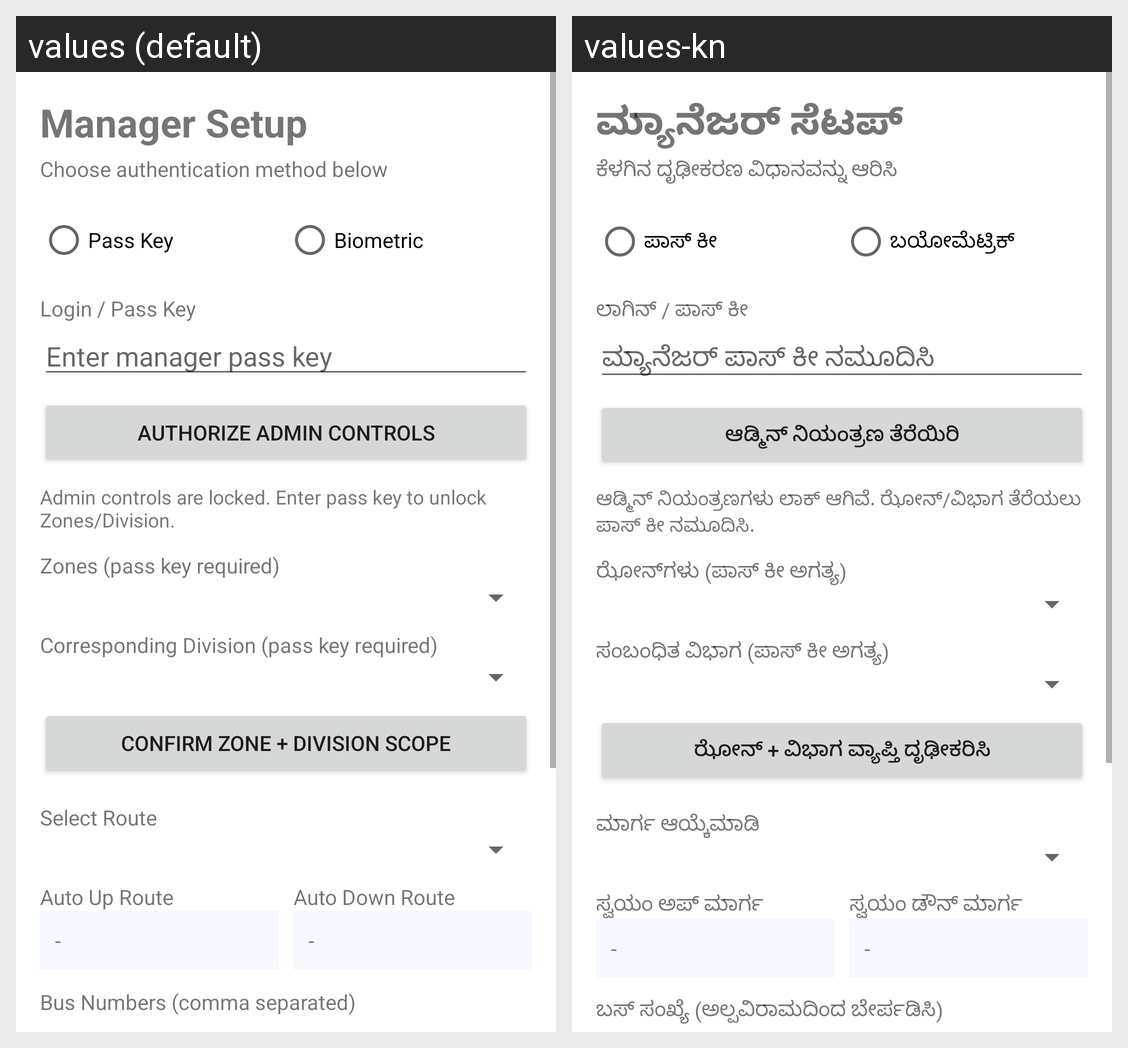

For this localized Android screen grid, give each drawn string resource with its value in every locale shown.
Android screen res/layout/activity_manager_setup.xml rendered under 2 locales, left to right: values (default), values-kn. Device: Nexus 5 (rendered at 1080×1920; each locale shown at half size, 540×960, under a caption strip naming it); theme Theme.TicketPrinter.
Strings drawn on this screen, with the default value and each locale's value (text and hints the layout hard-codes, and strings that could not be matched under every locale, appear in the picture but are not listed):

title_manager_setup
  values: Manager Setup
  values-kn: ಮ್ಯಾನೆಜರ್ ಸೆಟಪ್

manager_choose_auth
  values: Choose authentication method below
  values-kn: ಕೆಳಗಿನ ದೃಢೀಕರಣ ವಿಧಾನವನ್ನು ಆರಿಸಿ

manager_pass_key
  values: Pass Key
  values-kn: ಪಾಸ್ ಕೀ

manager_biometric
  values: Biometric
  values-kn: ಬಯೋಮೆಟ್ರಿಕ್

manager_login_passkey
  values: Login / Pass Key
  values-kn: ಲಾಗಿನ್ / ಪಾಸ್ ಕೀ

manager_hint_passkey
  values: Enter manager pass key
  values-kn: ಮ್ಯಾನೆಜರ್ ಪಾಸ್ ಕೀ ನಮೂದಿಸಿ

manager_authorize_controls
  values: Authorize Admin Controls
  values-kn: ಆಡ್ಮಿನ್ ನಿಯಂತ್ರಣ ತೆರೆಯಿರಿ

manager_admin_locked
  values: Admin controls are locked. Enter pass key to unlock Zones/Division.
  values-kn: ಆಡ್ಮಿನ್ ನಿಯಂತ್ರಣಗಳು ಲಾಕ್ ಆಗಿವೆ. ಝೋನ್/ವಿಭಾಗ ತೆರೆಯಲು ಪಾಸ್ ಕೀ ನಮೂದಿಸಿ.

manager_zones
  values: Zones (pass key required)
  values-kn: ಝೋನ್‌ಗಳು (ಪಾಸ್ ಕೀ ಅಗತ್ಯ)

manager_division
  values: Corresponding Division (pass key required)
  values-kn: ಸಂಬಂಧಿತ ವಿಭಾಗ (ಪಾಸ್ ಕೀ ಅಗತ್ಯ)

manager_confirm_scope
  values: Confirm Zone + Division Scope
  values-kn: ಝೋನ್ + ವಿಭಾಗ ವ್ಯಾಪ್ತಿ ದೃಢೀಕರಿಸಿ

manager_select_route
  values: Select Route
  values-kn: ಮಾರ್ಗ ಆಯ್ಕೆಮಾಡಿ

manager_auto_up_route
  values: Auto Up Route
  values-kn: ಸ್ವಯಂ ಅಪ್ ಮಾರ್ಗ

manager_auto_down_route
  values: Auto Down Route
  values-kn: ಸ್ವಯಂ ಡೌನ್ ಮಾರ್ಗ

manager_bus_numbers
  values: Bus Numbers (comma separated)
  values-kn: ಬಸ್ ಸಂಖ್ಯೆ (ಅಲ್ಪವಿರಾಮದಿಂದ ಬೇರ್ಪಡಿಸಿ)
